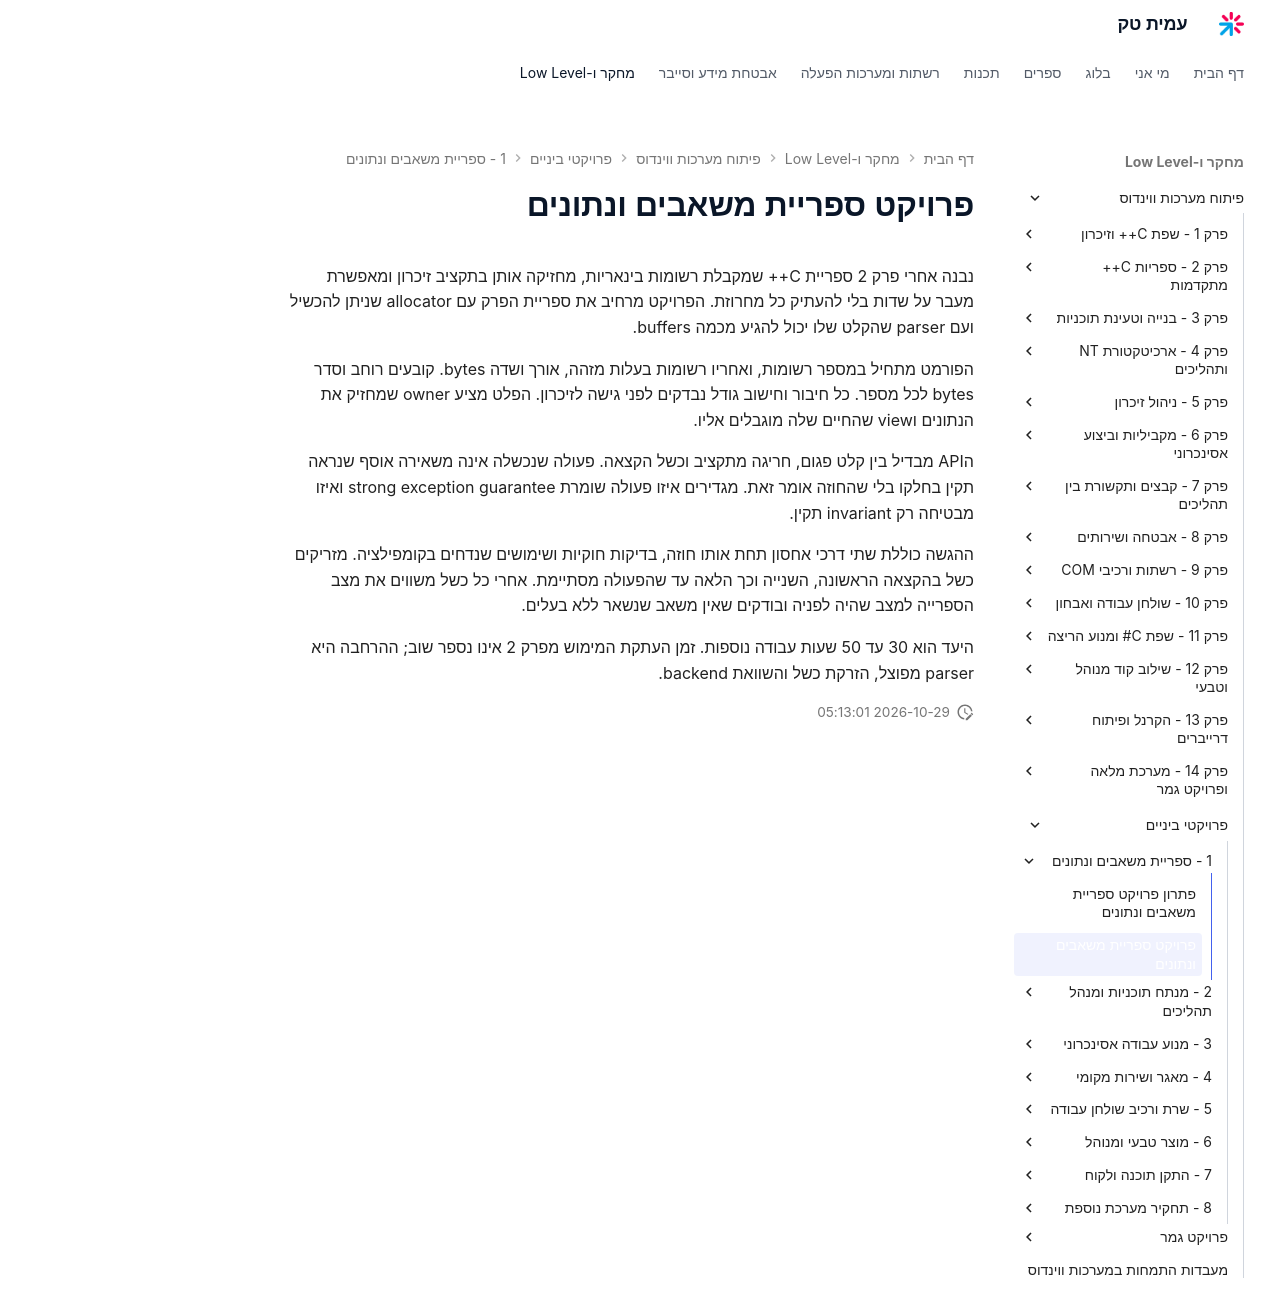

repository: AmitPinchasi/amittech · page: פיתוח-מערכות-ווינדוס/פרויקטי-ביניים/1 - ספריית משאבים ונתונים/ספריית משאבים ונתונים - פרויקט/index.html · generator: mkdocs

# פרויקט ספריית משאבים ונתונים

נבנה אחרי פרק 2 ספריית C++ שמקבלת רשומות בינאריות, מחזיקה אותן בתקציב זיכרון ומאפשרת מעבר על שדות בלי להעתיק כל מחרוזת. הפרויקט מרחיב את ספריית הפרק עם allocator שניתן להכשיל ועם parser שהקלט שלו יכול להגיע מכמה buffers.

הפורמט מתחיל במספר רשומות, ואחריו רשומות בעלות מזהה, אורך ושדה bytes. קובעים רוחב וסדר bytes לכל מספר. כל חיבור וחישוב גודל נבדקים לפני גישה לזיכרון. הפלט מציע owner שמחזיק את הנתונים וview שהחיים שלה מוגבלים אליו.

הAPI מבדיל בין קלט פגום, חריגה מתקציב וכשל הקצאה. פעולה שנכשלה אינה משאירה אוסף שנראה תקין בחלקו בלי שהחוזה אומר זאת. מגדירים איזו פעולה שומרת strong exception guarantee ואיזו מבטיחה רק invariant תקין.

ההגשה כוללת שתי דרכי אחסון תחת אותו חוזה, בדיקות חוקיות ושימושים שנדחים בקומפילציה. מזריקים כשל בהקצאה הראשונה, השנייה וכך הלאה עד שהפעולה מסתיימת. אחרי כל כשל משווים את מצב הספרייה למצב שהיה לפניה ובודקים שאין משאב שנשאר ללא בעלים.

היעד הוא 30 עד 50 שעות עבודה נוספות. זמן העתקת המימוש מפרק 2 אינו נספר שוב; ההרחבה היא parser מפוצל, הזרקת כשל והשוואת backend.
